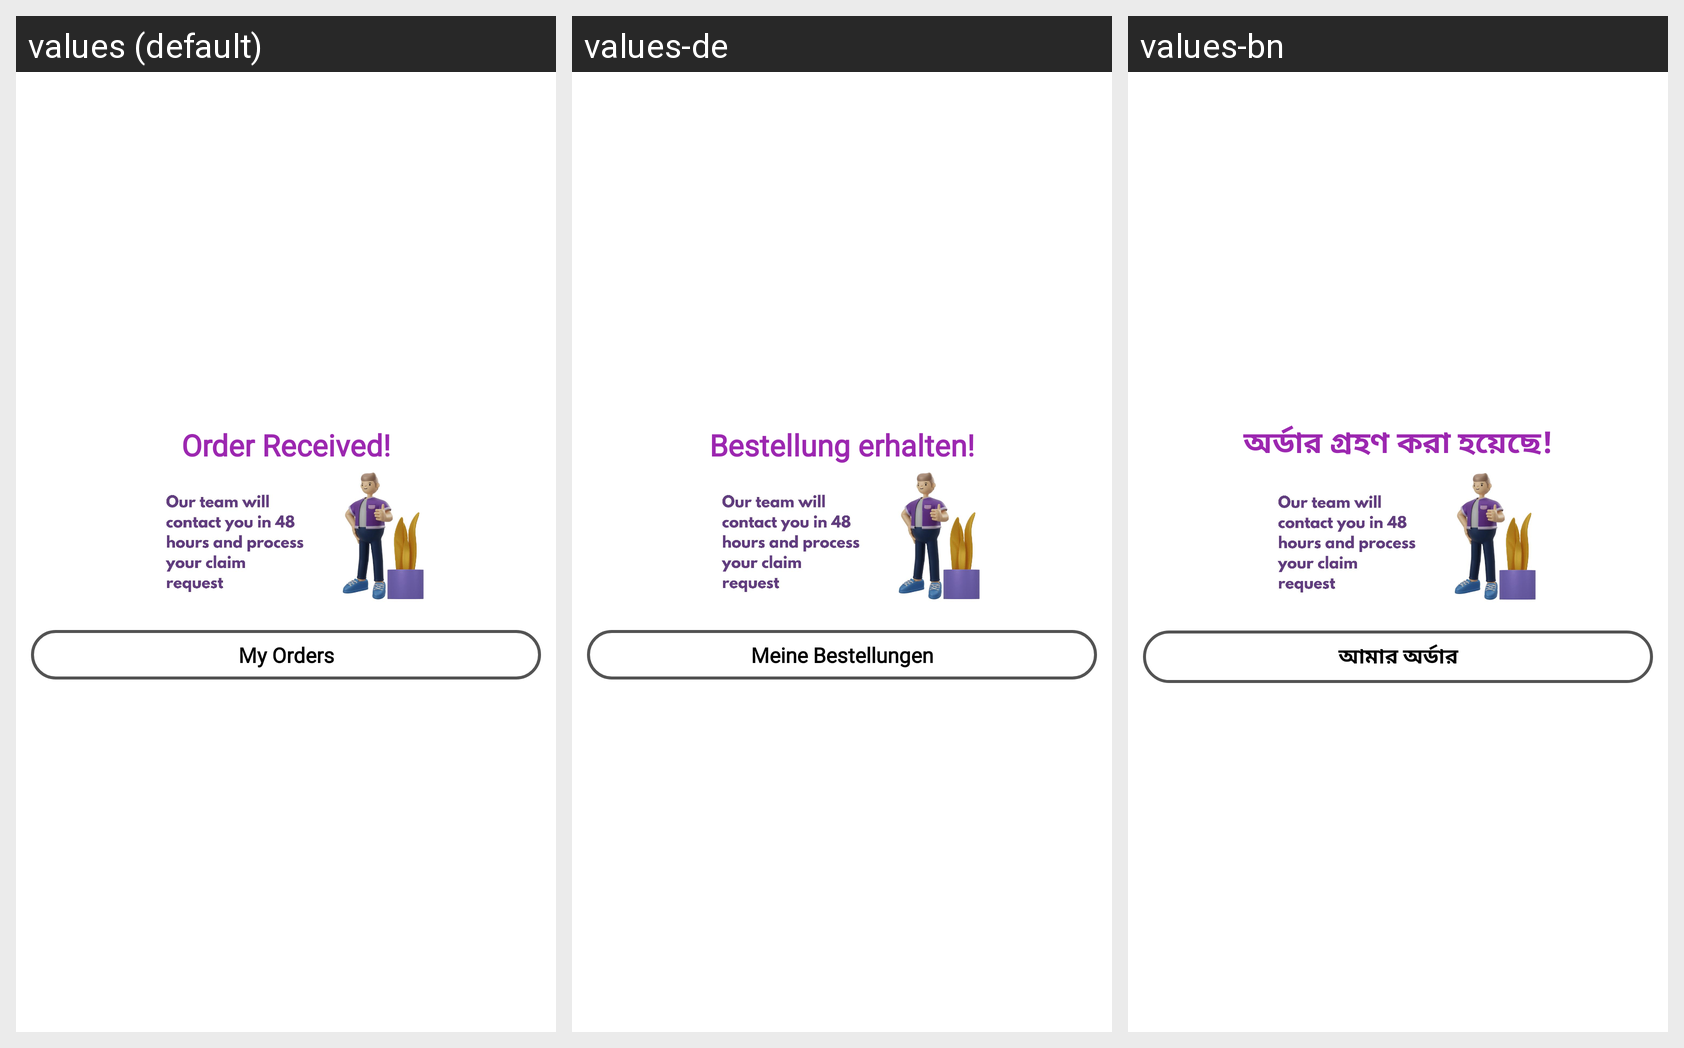

Locale-by-locale string values for the Android screen shown in this grid:
Android screen res/layout/dialog_orderconfirmed.xml rendered under 3 locales, left to right: values (default), values-de, values-bn. Device: Nexus 5 (rendered at 1080×1920; each locale shown at half size, 540×960, under a caption strip naming it); theme AppTheme.
Other locales in the repository, not shown: values-ar, values-es, values-fr, values-hi, values-it, values-pt, values-ta, values-te, values-ur.
Strings drawn on this screen, with the default value and each locale's value (text and hints the layout hard-codes, and strings that could not be matched under every locale, appear in the picture but are not listed):

string102
  values: Order Received!
  values-de: Bestellung erhalten!
  values-bn: অর্ডার গ্রহণ করা হয়েছে!

string104
  values: My Orders
  values-de: Meine Bestellungen
  values-bn: আমার অর্ডার
